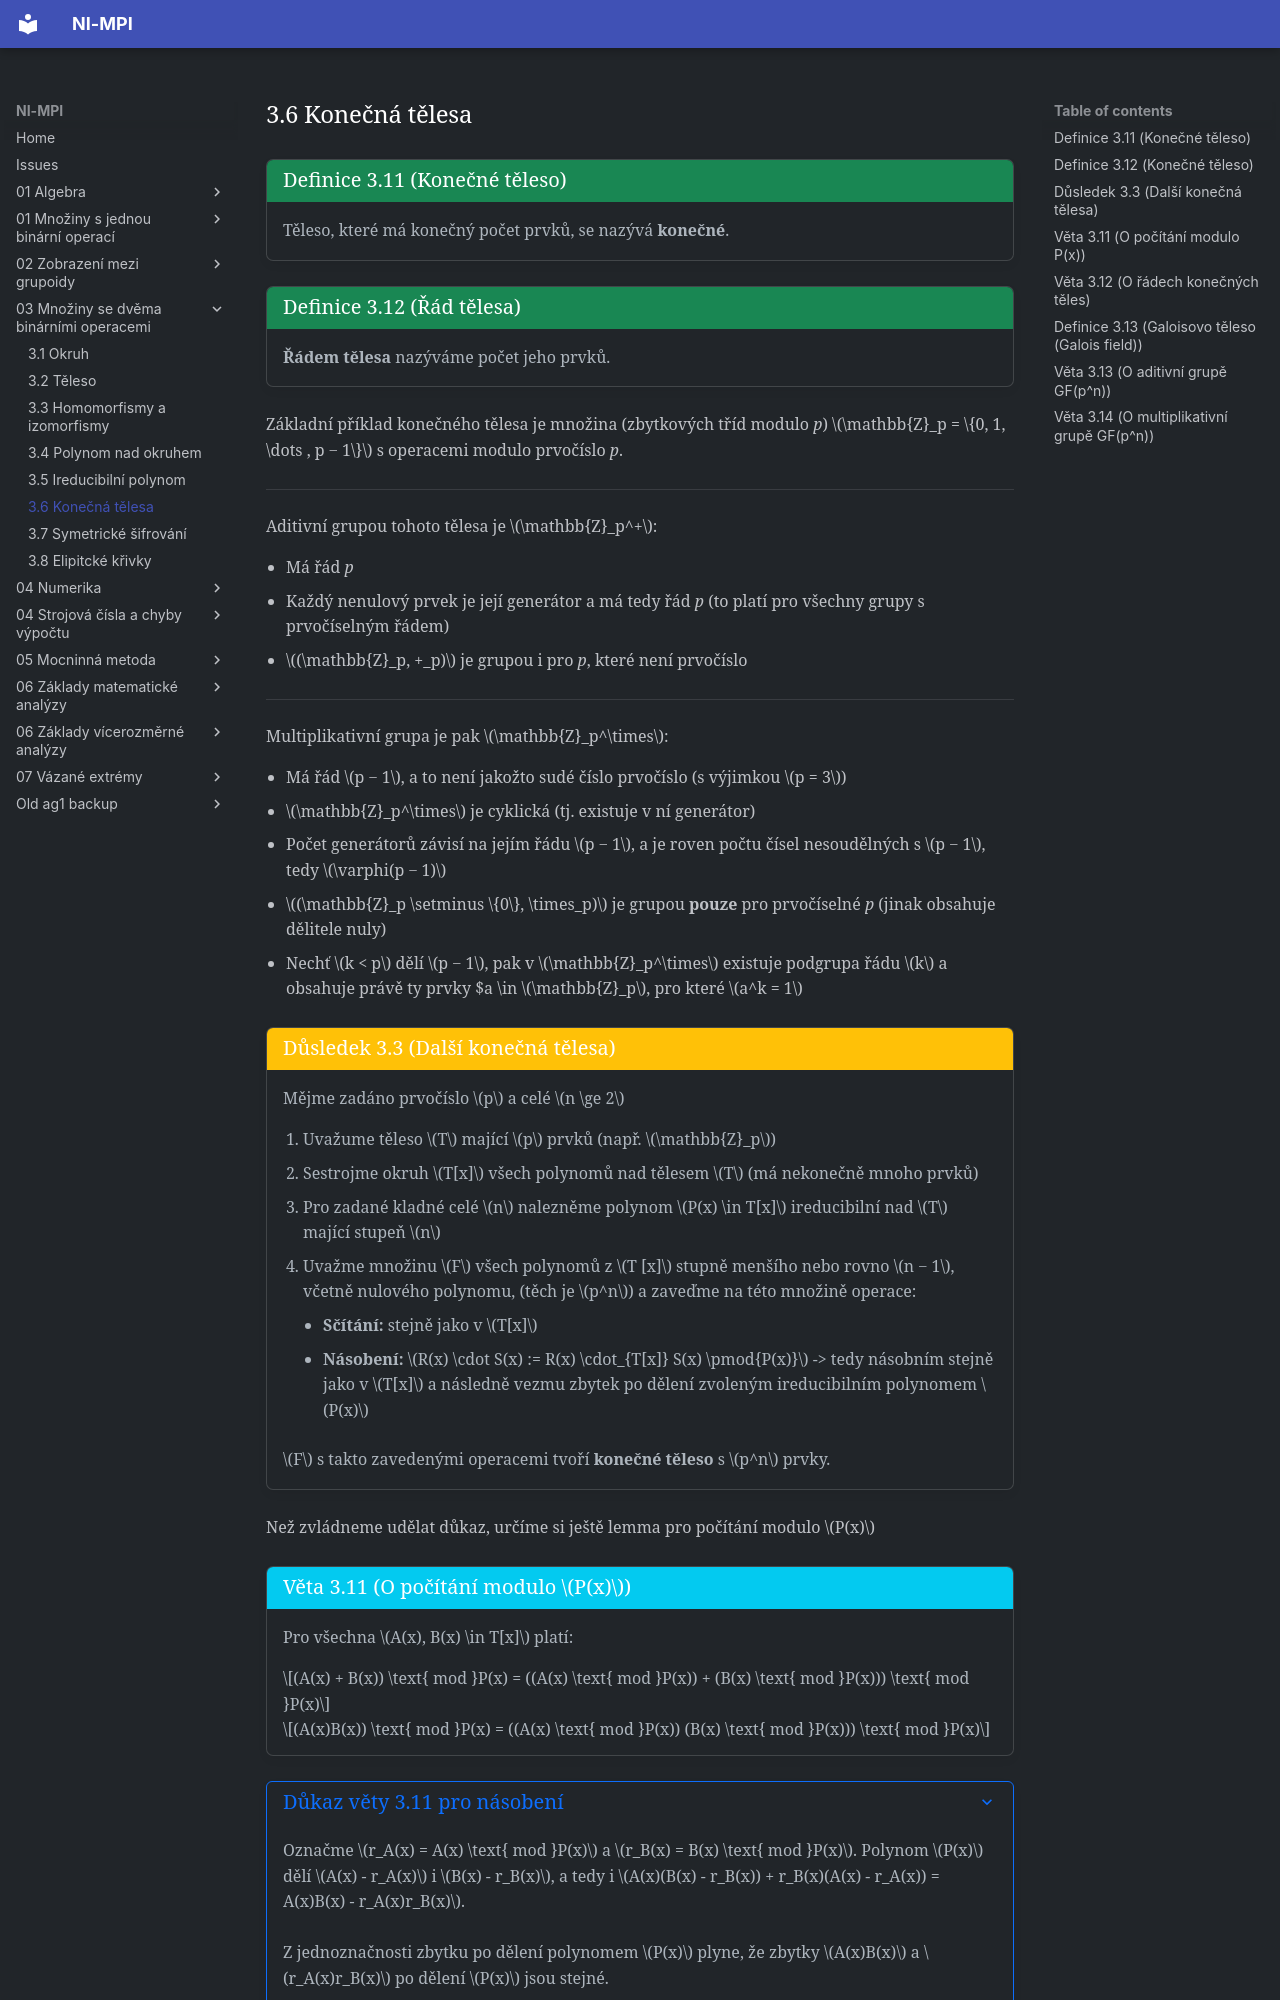

repository: Matyas2004/mpi · page: 03_Množiny_se_dvěma_binárními_operacemi/3.6_Konečná_tělesa/index.html · generator: mkdocs

<a id="def-3.11"></a>
!!! Definition "[Definice 3.11 (Konečné těleso)](#def-3.11)"

    ### Definice 3.11 (Konečné těleso) {#def-3.11}

    Těleso, které má konečný počet prvků, se nazývá **konečné**.

<a id="def-3.12"></a>
!!! Definition "[Definice 3.12 (Řád tělesa)](#def-3.12)"

    ### Definice 3.12 (Konečné těleso) {#def-3.12}

    **Řádem tělesa** nazýváme počet jeho prvků.


Základní příklad konečného tělesa je množina (zbytkových tříd modulo _p_) $\mathbb{Z}_p = \{0, 1, \dots , p − 1\}$ s
operacemi modulo prvočíslo _p_.  

---

Aditivní grupou tohoto tělesa je $\mathbb{Z}_p^+$:

- Má řád _p_
- Každý nenulový prvek je její generátor a má tedy řád _p_ (to platí pro všechny grupy s prvočíselným řádem)
- $(\mathbb{Z}_p, +_p)$ je grupou i pro _p_, které není prvočíslo

---

Multiplikativní grupa je pak $\mathbb{Z}_p^\times$:

- Má řád $p − 1$, a to není jakožto sudé číslo prvočíslo (s výjimkou $p = 3$)
- $\mathbb{Z}_p^\times$ je cyklická (tj. existuje v ní generátor)
- Počet generátorů závisí na jejím řádu $p − 1$, a je roven počtu čísel nesoudělných s $p − 1$, tedy $\varphi(p − 1)$
- $(\mathbb{Z}_p \setminus \{0\}, \times_p)$ je grupou **pouze** pro prvočíselné _p_ (jinak obsahuje dělitele nuly)
- Nechť $k < p$ dělí $p − 1$, pak v $\mathbb{Z}_p^\times$ existuje podgrupa řádu $k$ a obsahuje právě ty prvky 
$a \in $\mathbb{Z}_p$, pro které $a^k = 1$

<a id="implication-3.3"></a>
!!! Implication "[Důsledek 3.3 (Další konečná tělesa)](#implication-3.3)"

    ### Důsledek 3.3 (Další konečná tělesa) {#implication-3.3}

    Mějme zadáno prvočíslo $p$ a celé $n \ge 2$

    1. Uvažume těleso $T$ mající $p$ prvků (např. $\mathbb{Z}_p$)
    2. Sestrojme okruh $T[x]$ všech polynomů nad tělesem $T$ (má nekonečně mnoho prvků)
    3. Pro zadané kladné celé $n$ nalezněme polynom $P(x) \in T[x]$ ireducibilní nad $T$ mající stupeň $n$
    4. Uvažme množinu $F$ všech polynomů z $T [x]$ stupně menšího nebo rovno $n − 1$, včetně nulového
    polynomu, (těch je $p^n$) a zaveďme na této množině operace:
        - **Sčítání:** stejně jako v $T[x]$ 
        - **Násobení:** $R(x) \cdot S(x) := R(x) \cdot_{T[x]} S(x) \pmod{P(x)}$ -> tedy násobním stejně jako v $T[x]$ 
    a následně vezmu zbytek po dělení zvoleným ireducibilním polynomem $P(x)$

    $F$ s takto zavedenými operacemi tvoří **konečné těleso** s $p^n$ prvky.

Než zvládneme udělat důkaz, určíme si ještě lemma pro počítání modulo $P(x)$

<a id="theorem-3.11"></a>
!!! Theorem "[Věta 3.11 (O počítání modulo $P(x)$)](#theorem-3.11)"

    ### Věta 3.11 (O počítání modulo P(x)) {#theorem-3.11}
    
    Pro všechna $A(x), B(x) \in T[x]$ platí:

    $$(A(x) + B(x)) \text{ mod }P(x) = ((A(x) \text{ mod }P(x)) + (B(x) \text{ mod }P(x))) \text{ mod }P(x)$$

    $$(A(x)B(x)) \text{ mod }P(x) = ((A(x) \text{ mod }P(x))  (B(x) \text{ mod }P(x))) \text{ mod }P(x)$$
    
??? proof "Důkaz věty 3.11 pro násobení"

    Označme $r_A(x) = A(x) \text{ mod }P(x)$ a $r_B(x) = B(x) \text{ mod }P(x)$. Polynom $P(x)$ dělí $A(x) - r_A(x)$
    i $B(x) - r_B(x)$, a tedy i $A(x)(B(x) - r_B(x)) + r_B(x)(A(x) - r_A(x)) = A(x)B(x) - r_A(x)r_B(x)$.<br><br>

    Z jednoznačnosti zbytku po dělení polynomem $P(x)$ plyne, že zbytky $A(x)B(x)$ a $r_A(x)r_B(x)$ po dělení $P(x)$
    jsou stejné.


??? proof "Důkaz, že $F$ je skutečně těleso"
